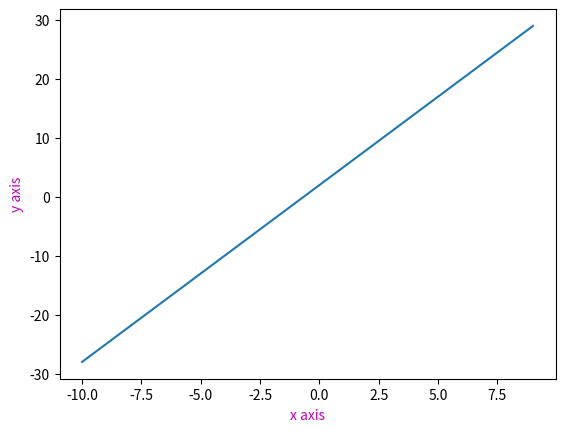

This chart was generated by the following Python code:
import matplotlib.pyplot as plt
import numpy as np
x = np.arange(-10,10)
y = 3*x+2
plt.plot(x, y,label='y=3x+2')
plt.xlabel('x axis', c='m')
plt.ylabel('y axis', c='m')
plt.show()


